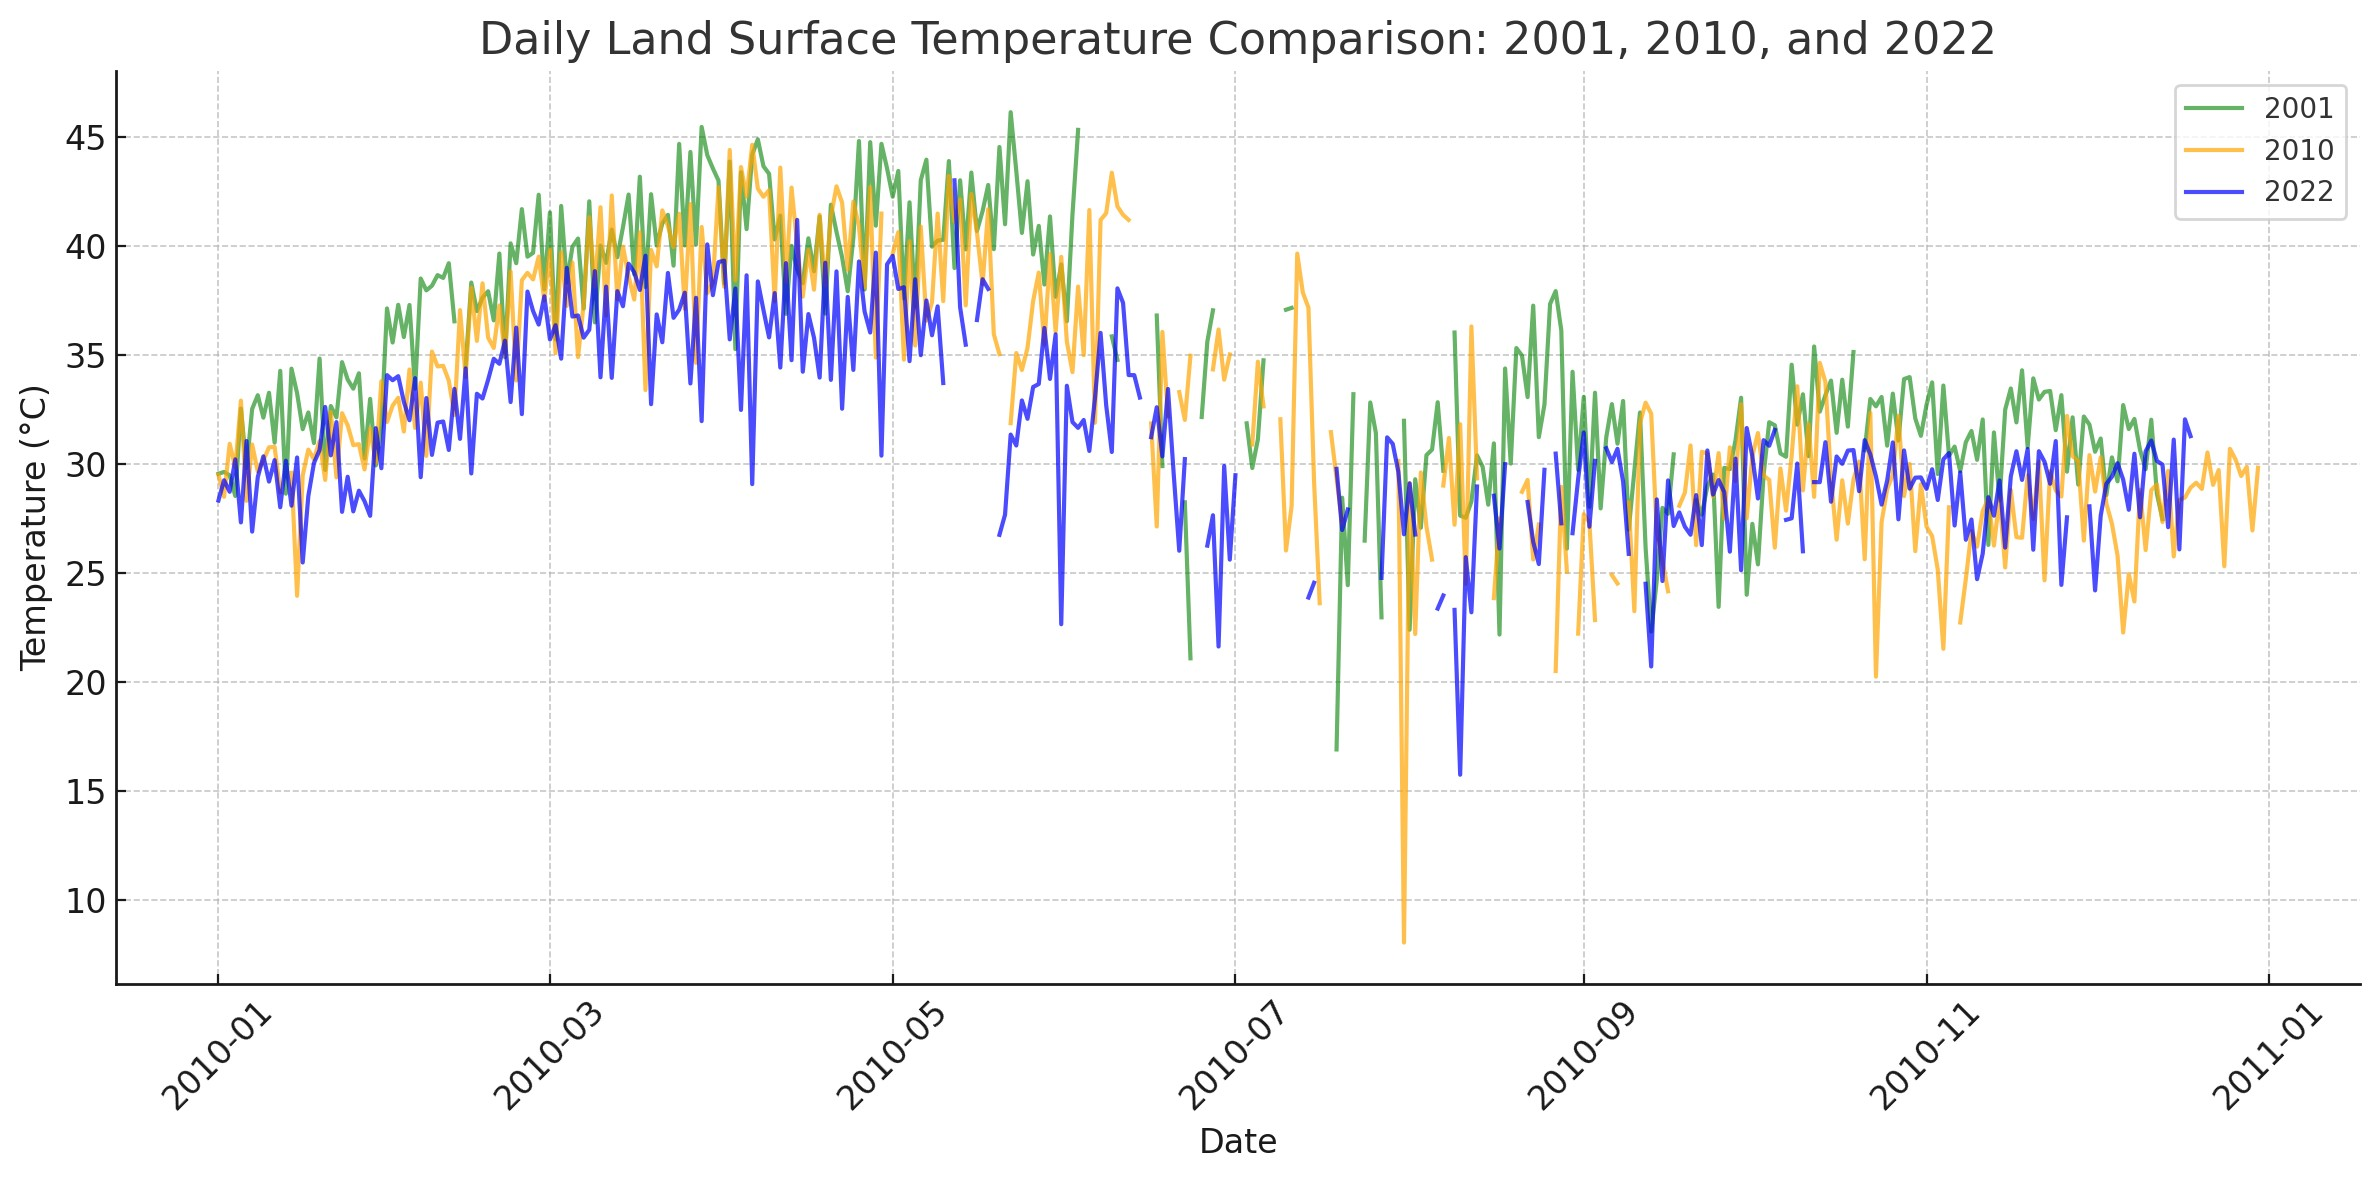

Source data for this figure (header and first rows):
system:time_start, 2001, 2010, 2022
Jan 1, 2010, 29.54, 29.49, 28.31
Jan 2, 2010, 29.62, 28.48, 29.24
Jan 3, 2010, 29.47, 30.91, 28.71
Jan 4, 2010, 28.52, 29.82, 30.2
Jan 5, 2010, 32.53, 32.89, 27.31
Jan 6, 2010, 29.8, 28.3, 31.04
Jan 7, 2010, 32.51, 30.88, 26.89
Jan 8, 2010, 33.14, 29.65, 29.38
Jan 9, 2010, 32.11, 30.16, 30.34
Jan 10, 2010, 33.25, 30.75, 29.18
Jan 11, 2010, 30.96, 30.77, 30.16
Jan 12, 2010, 34.26, 28.7, 28
Jan 13, 2010, 28.63, , 30.14
Jan 14, 2010, 34.36, 29.58, 28.07
Jan 15, 2010, 33.23, 23.95, 30.29
Jan 16, 2010, 31.58, 29.46, 25.47
Jan 17, 2010, 32.35, 30.65, 28.52
Jan 18, 2010, 30.95, 30.2, 30.03
Jan 19, 2010, 34.82, 31.04, 30.62
Jan 20, 2010, 29.71, 29.26, 32.6
Jan 21, 2010, 32.65, 32.37, 30.38
Jan 22, 2010, 32.13, 29.38, 31.91
Jan 23, 2010, 34.66, 32.32, 27.79
Jan 24, 2010, 33.86, 31.76, 29.4
Jan 25, 2010, 33.44, 30.85, 27.82
Jan 26, 2010, 34.14, 30.9, 28.76
Jan 27, 2010, 30.24, 29.74, 28.28
Jan 28, 2010, 32.97, 31.61, 27.61
Jan 29, 2010, 29.92, 30.03, 31.63
Jan 30, 2010, 31.76, 33.78, 29.79
Jan 31, 2010, 37.12, 31.91, 34.06
Feb 1, 2010, 35.56, 32.66, 33.83
Feb 2, 2010, 37.28, 33.02, 34.01
Feb 3, 2010, 35.81, 31.47, 32.84
Feb 4, 2010, 37.28, 34.32, 31.99
Feb 5, 2010, 33.44, 31.64, 33.92
Feb 6, 2010, 38.49, 33.72, 29.38
Feb 7, 2010, 37.95, 30.36, 33.01
Feb 8, 2010, 38.16, 35.14, 30.4
Feb 9, 2010, 38.65, 34.46, 31.88
Feb 10, 2010, 38.52, 34.49, 31.94
Feb 11, 2010, 39.19, 33.8, 30.63
Feb 12, 2010, 36.53, 32.23, 33.43
Feb 13, 2010, , 37.04, 31.14
Feb 14, 2010, 34.47, 33.96, 34.37
Feb 15, 2010, 38.3, 38.07, 29.55
Feb 16, 2010, 36.99, 35.63, 33.21
Feb 17, 2010, 37.61, 38.27, 32.99
Feb 18, 2010, 37.91, 35.78, 33.85
Feb 19, 2010, 36.57, 35.31, 34.81
Feb 20, 2010, 39.64, 37.26, 34.58
Feb 21, 2010, 34.88, 34.94, 35.64
Feb 22, 2010, 40.1, 38.81, 32.83
Feb 23, 2010, 39.19, 33.82, 36.24
Feb 24, 2010, 41.67, 38.41, 32.27
Feb 25, 2010, 39.49, 38.75, 37.89
Feb 26, 2010, 39.67, 38.45, 37
Feb 27, 2010, 42.33, 39.49, 36.38
Feb 28, 2010, 38, 37.48, 37.67
Mar 1, 2010, 41.52, 39.81, 35.69
... 304 more rows
